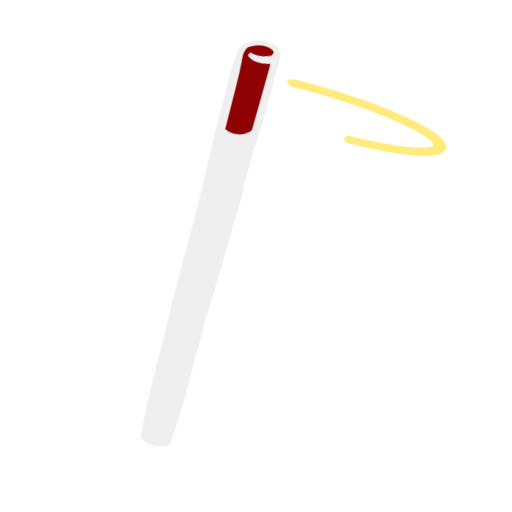
t = 0.00 s
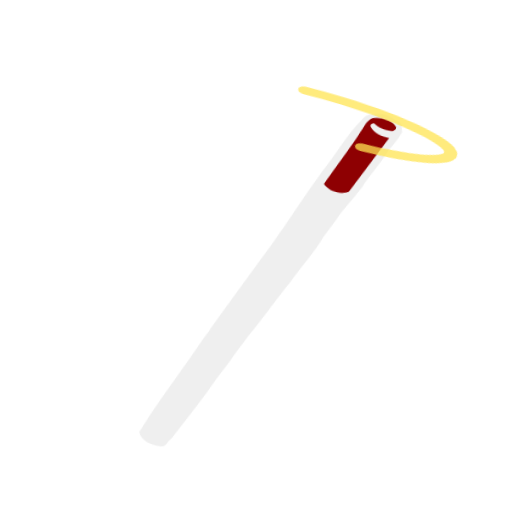
t = 0.34 s
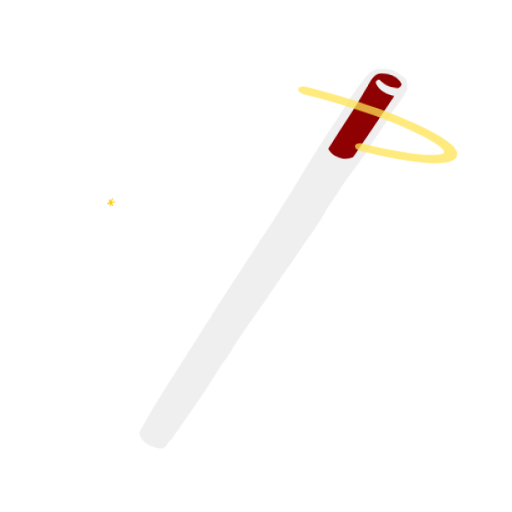
t = 0.66 s
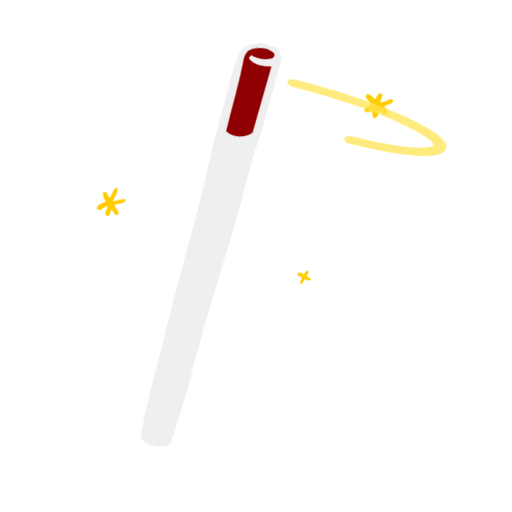
t = 1.02 s
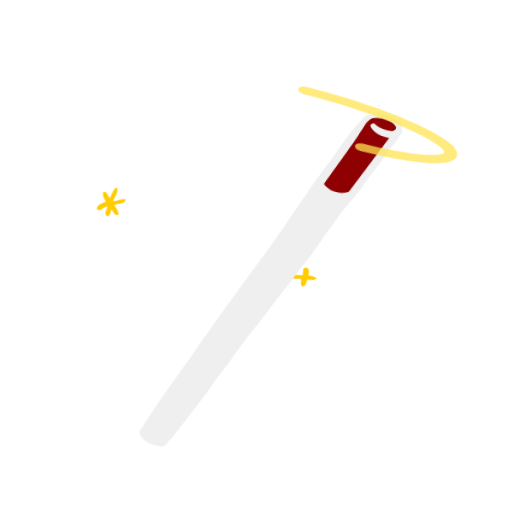
t = 1.34 s
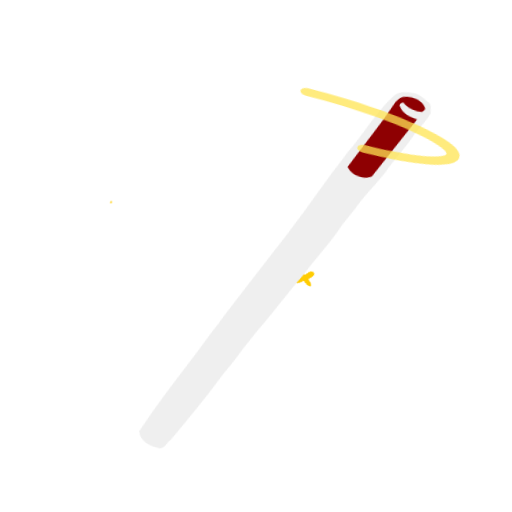
t = 1.58 s

The animated SVG that drew these frames (rendered in a browser with its animation timeline set to each time). Animation: 20 CSS @keyframes rules; one cycle of 2.00 s, repeats indefinitely.

<svg xmlns="http://www.w3.org/2000/svg" id="wand-4" width="100%" height="100%" shape-rendering="geometricPrecision" text-rendering="geometricPrecision" viewBox="280 200 250 250"><style>@keyframes wand-4-g2_to__to{0%{transform:translate(45.617px,35.245611px);animation-timing-function:cubic-bezier(.42,0,.58,1)}}@keyframes wand-4-g2_ts__ts{0%{transform:scale(.8,.8);animation-timing-function:cubic-bezier(.42,0,.58,1)}}@keyframes wand-4-path1_c_o{0%,16.5%,65.5%{opacity:0}27.5%,53.5%{opacity:1}}@keyframes wand-4-path2_c_o{0%,32%,81%{opacity:0}43%,69%{opacity:1}}@keyframes wand-4-star_tr__tr{0%,8.5%{transform:translate(83.499401px,107.775513px) rotate(0deg)}92.5%{transform:translate(83.499401px,107.775513px) rotate(360deg)}}@keyframes wand-4-star_ts__ts{0%,41%,99.5%{transform:scale(0,0)}55.5%,88%{transform:scale(1,1)}}@keyframes wand-4-star2_tr__tr{0%{transform:translate(29.977854px,-10.265272px) rotate(0deg)}}@keyframes wand-4-star2_ts__ts{0%,60%{transform:scale(0,0)}15%,43.5%{transform:scale(1,1)}}@keyframes wand-4-path5_c_o{0%,21%,70%{opacity:0}32%,58%{opacity:1}}@keyframes wand-4-star3_tr__tr{0%{transform:translate(108.943573px,40.321768px) rotate(0deg)}}@keyframes wand-4-star3_ts__ts{0%,18.5%,67.5%{transform:scale(0,0)}29.5%,56.5%{transform:scale(1,1)}}@keyframes wand-4-path7_c_o{0%,25.5%,74.5%{opacity:0}36.5%,62.5%{opacity:1}}@keyframes wand-4-star4_tr__tr{0%{transform:translate(17.944385px,78.248875px) rotate(0deg)}}@keyframes wand-4-star4_ts__ts{0%,29.5%,80%{transform:scale(0,0)}42%,67.5%{transform:scale(1,1)}}@keyframes wand-4-wand_tr__tr{0%,50%{transform:translate(21.652274px,130.334346px) rotate(-11.368462deg);animation-timing-function:cubic-bezier(.42,0,.58,1)}25%,75%{transform:translate(21.652274px,130.334346px) rotate(10.778259deg);animation-timing-function:cubic-bezier(.42,0,.58,1)}}@keyframes wand-4-wand_ts__ts{0%,50%{transform:scale(1,1)}12.5%,62.5%{transform:scale(1,.89348);animation-timing-function:cubic-bezier(.305,0,1,1)}25%,75%{transform:scale(1,1);animation-timing-function:cubic-bezier(.305,0,1,1)}36%,86%{transform:scale(1,1.064975)}}@keyframes wand-4-spiral_s_do{0%{stroke-dashoffset:-229.1}}@keyframes wand-4-spin_to__to{0%,50%{transform:translate(60.674093px,27.78164px);animation-timing-function:cubic-bezier(.42,0,.58,1)}25%,75%{transform:translate(64.435317px,30.684733px);animation-timing-function:cubic-bezier(.42,0,.58,1)}}@keyframes wand-4-spin_s_do{0%{stroke-dashoffset:55}}@keyframes wand-4-circle_s_do{0%{stroke-dashoffset:29}25%{stroke-dashoffset:16}36%{stroke-dashoffset:9}}#wand-4-g2_to{animation:wand-4-g2_to__to 2000ms linear infinite normal forwards}#wand-4-g2_ts{animation:wand-4-g2_ts__ts 2000ms linear infinite normal forwards}#wand-4-star_tr{animation:wand-4-star_tr__tr 2000ms linear infinite normal forwards}#wand-4-star_ts{animation:wand-4-star_ts__ts 2000ms linear infinite normal forwards}#wand-4-star2_tr{animation:wand-4-star2_tr__tr 2000ms linear infinite normal forwards}#wand-4-star2_ts{animation:wand-4-star2_ts__ts 2000ms linear infinite normal forwards}#wand-4-star3_tr{animation:wand-4-star3_tr__tr 2000ms linear infinite normal forwards}#wand-4-star3_ts{animation:wand-4-star3_ts__ts 2000ms linear infinite normal forwards}#wand-4-star4_tr{animation:wand-4-star4_tr__tr 2000ms linear infinite normal forwards}#wand-4-star4_ts{animation:wand-4-star4_ts__ts 2000ms linear infinite normal forwards}#wand-4-wand_tr{animation:wand-4-wand_tr__tr 2000ms linear infinite normal forwards}#wand-4-wand_ts{animation:wand-4-wand_ts__ts 2000ms linear infinite normal forwards}#wand-4-spin_to{animation:wand-4-spin_to__to 2000ms linear infinite normal forwards}#wand-4-spin{animation:wand-4-spin_s_do 2000ms linear infinite normal forwards}</style><g id="wand-4-g1" transform="matrix(1.79583 0 0 1.55111 317.694 208.318)"><g id="wand-4-g2_to" transform="translate(45.617 35.246)"><g id="wand-4-g2_ts" transform="scale(.8)"><g id="wand-4-g2" transform="translate(-63.444 -49.5)"><g id="wand-4-star_tr" transform="translate(83.5 107.776)"><g id="wand-4-star_ts" transform="scale(0)"><g id="wand-4-star" transform="translate(-83.5 -107.776)"><path id="wand-4-path3" fill="#FFCC02" stroke="none" stroke-width="1" d="M58.008 99.124c.31-.407 1.032-.235 1.14.308.222 1.159-.66 2.075-.882 3.155.833.648 2.963.604 2.363 2.219-.928 1.055-2.2.065-3.172-.337-.52.839-.942 1.87-1.902 2.219-.846-.955.224-2.226.498-3.227-.797-.594-2.37-1.068-1.974-2.439.994-.316 1.952.107 2.778.673.618-.723.799-1.7 1.15-2.57Z" transform="translate(26.125 4.982)"/></g></g></g><g id="wand-4-star2_tr" transform="translate(29.978 -10.265)"><g id="wand-4-star2_ts" transform="scale(0)"><g id="wand-4-star2" transform="translate(-29.978 10.265)"><path id="wand-4-path4" fill="#FFCC02" stroke="none" stroke-width="1" d="M58.696 4.596c1.96-.135 1.318 2.887 1.199 4.234 1.132.43 2.835-.516 3.415 1.03-.798 1.028-2.242.788-3.35.948-.295 1.108-.083 2.29-.395 3.395a.693.693 0 0 1-1.263.2c-.71-.964-.16-2.247-.404-3.343-.808-.986-3.328.062-3.779-1.462 1.071-1.123 2.652-.713 3.986-.84.307-1.316-.403-3.241.591-4.162Z" transform="translate(-28.737 -19.927)"/></g></g></g><g id="wand-4-star3_tr" transform="translate(108.944 40.322)"><g id="wand-4-star3_ts" transform="scale(0)"><g id="wand-4-star3" transform="translate(-108.944 -40.322)"><path id="wand-4-path6" fill="#FFCC02" stroke="none" stroke-width="1" d="M88.343 32.883c1.871-.125-.036 3.06.36 3.806 1.199-.232 2.23-.997 3.381-1.377.658-.277 1.054.675.682 1.188-.738.937-1.997.904-2.893 1.584.451.964 1.615 1.758 1.046 3-1.087 1.068-1.972-.794-2.837-1.331-.29 1.047-.374 2.281-1.214 3.028-1.375.066-.943-1.946-1.108-2.905-.825.23-1.743.869-2.544.232-.309-1.47 1.36-2.13 2.291-2.765-.515-1.22-2.146-2.083-1.908-3.514 1.225-1.589 2.273 1.023 3.368 1.507.191-.957.496-1.986 1.376-2.453Z" transform="translate(20.9 2.49)"/></g></g></g><g id="wand-4-star4_tr" transform="translate(17.944 78.249)"><g id="wand-4-star4_ts" transform="scale(0)"><g id="wand-4-star4" transform="translate(-17.944 -78.249)"><path id="wand-4-path8" fill="#FFCC02" stroke="none" stroke-width="1" d="M27.127 70.344c.247-.288.839-.135.784.311.127 1.772-1.006 3.216-1.48 4.83 1.445-.09 2.777-1.153 4.227-.847.142 2.014-3.024 1.479-3.778 2.321.466 1.183 1.526 2.332 1.402 3.632-1.178 1.177-1.717-1.238-2.425-1.952-.384.916-.185 2.429-1.351 2.68-1.47-.932.054-2.624-.039-3.948-1.178.174-2.631 2.725-3.566.898.228-1.619 1.963-2.077 3.143-2.676-.605-1.108-1.237-2.354-1.014-3.691 1.4-.743 1.567 1.492 2.267 2.282.682-1.235.962-2.75 1.83-3.84Z" transform="translate(-7.837 2.49)"/></g></g></g></g></g></g><g id="wand-4-wand_tr" transform="rotate(-11.368 665.54 -43.6)"><g id="wand-4-wand_ts"><g id="wand-4-wand" transform="translate(-23.399 -130.822)"><path id="wand-4-square" fill="#8E0002" stroke="none" stroke-width="1" d="M48.43 2.883c12.768-42.201 57.997-8.535 58.356-2.9L40.999 105.609l-51.187-15.842L48.43 2.883Z" transform="matrix(.17874 -.00033 .00044 .23758 60.156 20.838)"/><path id="wand-4-path9" fill="#efefef" fill-rule="evenodd" stroke="#aaaaaa00" stroke-width="1" d="M59.58 36.89c3.289-6.336 5.37-13.445 9.326-19.376 1.189-1.799 3.41-1.865 5.256-1.814 1.697-.066 2.94 1.324 4.39 2.03 1.181.678.963 2.184 1.27 3.36-.762 2.43-2.016 4.64-3.163 6.878-1.636 4.688-4.234 8.911-5.956 13.534l-.98 1.922c-1.8 3.725-3.583 6.468-5.097 10.357l-2.545 5.44c-2.094 5.904-5.273 11.356-7.758 17.128-2.33 4.33-7.313 15.627-9.699 19.932-1.282 2.89-2.124 4.438-3.568 7.862-1.388 3.29-2.556 5.276-3.294 7.085-3.021 7.407-6.683 14.479-10.127 21.639-.98.935-1.052 3.018-2.6 3.095-2.56-.078-5.718-1.271-6.351-4.27 3.281-9.03 7.293-17.744 11.116-26.516 1.5-3.35 2.79-6.842 4.429-10.138C38.197 85.828 48 64.218 48 64.218s2.085-5.031 2.994-6.979c1.5-3.5 4.518-11.06 5.93-14.28.552-1.257 1.1-2.508 1.663-3.739l.993-2.33Zm.81 4.385c3.08-7.243 6.545-14.347 9.284-21.804l.004-.008c.52-.955 1.127-2.068 2.239-2.254 2.182-.395 4.754.184 5.998 2.31.414.633-.184 1.25-.66 1.567-1.916.152-3.921-.56-5.308-1.995-.609-.078-1.196.762-.742 1.318 1.06 2.013 3.29 2.847 5.278 3.164A8115.793 8115.793 0 0 1 67.4 43.094c-2.272 1.461-5.604.547-7.01-1.819Z" clip-rule="evenodd"/></g></g></g><g id="wand-4-spin_to" transform="translate(60.674 27.782)"><path id="wand-4-spin" fill="#510B13" fill-opacity="0" stroke="rgba(255,228,82,.75)" stroke-dasharray="40" stroke-dashoffset="55" stroke-linecap="round" stroke-linejoin="round" stroke-width="2" d="M-13.177 2.168c0-2.84 8.116-5.144 18.127-5.144 10.012 0 18.127 2.303 18.127 5.144S14.962 7.312 4.95 7.312c-10.01 0-18.127-2.303-18.127-5.144Z" transform="matrix(1.73309 .61056 .39812 -1.13006 -3.008 1.577)"/></g></g></svg>
